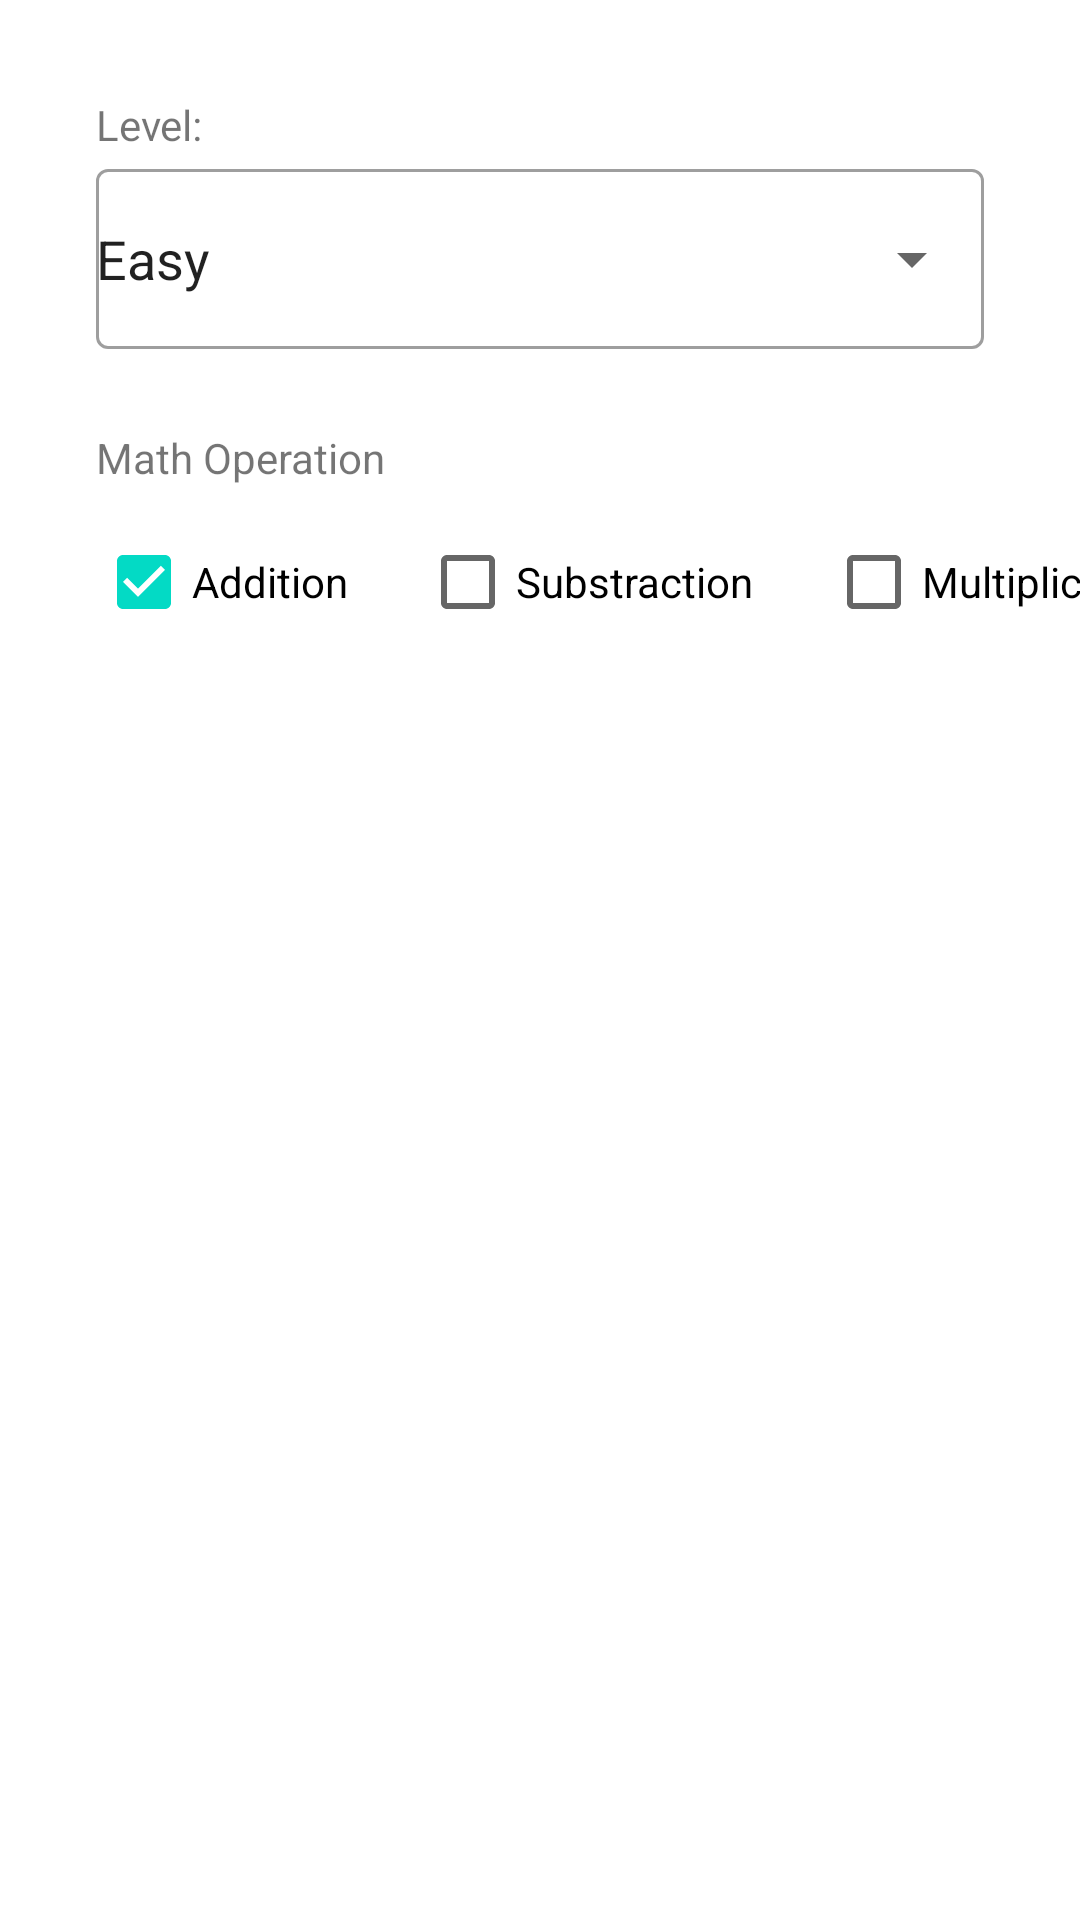

This screen was rendered from an Android layout file. Write that file and the resources it references.
<!-- AndroidManifest.xml: application theme Theme.Adv160921008Week2 -->
<!-- res/layout/fragment_option.xml -->
<?xml version="1.0" encoding="utf-8"?>
<FrameLayout xmlns:android="http://schemas.android.com/apk/res/android"
    xmlns:app="http://schemas.android.com/apk/res-auto"
    xmlns:tools="http://schemas.android.com/tools"
    android:layout_width="match_parent"
    android:layout_height="match_parent"
    tools:context=".optionFragment">

    <androidx.constraintlayout.widget.ConstraintLayout
        android:layout_width="match_parent"
        android:layout_height="wrap_content">

        <TextView
            android:id="@+id/textView"
            android:layout_width="wrap_content"
            android:layout_height="wrap_content"
            android:layout_marginStart="32dp"
            android:layout_marginTop="32dp"
            android:text="Level:"
            app:layout_constraintStart_toStartOf="parent"
            app:layout_constraintTop_toTopOf="parent" />

        <TextView
            android:id="@+id/textView2"
            android:layout_width="wrap_content"
            android:layout_height="wrap_content"
            android:layout_marginStart="32dp"
            android:layout_marginTop="92dp"
            android:text="Math Operation"
            app:layout_constraintStart_toStartOf="parent"
            app:layout_constraintTop_toBottomOf="@+id/textView" />

        <CheckBox
            android:id="@+id/checkBox"
            android:layout_width="wrap_content"
            android:layout_height="wrap_content"
            android:layout_marginStart="32dp"
            android:layout_marginTop="8dp"
            android:checked="true"
            android:text="Addition"
            app:layout_constraintStart_toStartOf="parent"
            app:layout_constraintTop_toBottomOf="@+id/textView2" />

        <CheckBox
            android:id="@+id/checkBox2"
            android:layout_width="wrap_content"
            android:layout_height="wrap_content"
            android:layout_marginStart="24dp"
            android:layout_marginTop="8dp"
            android:layout_marginBottom="32dp"
            android:text="Substraction"
            app:layout_constraintBottom_toBottomOf="parent"
            app:layout_constraintStart_toEndOf="@+id/checkBox"
            app:layout_constraintTop_toBottomOf="@+id/textView2" />

        <CheckBox
            android:id="@+id/checkBox3"
            android:layout_width="wrap_content"
            android:layout_height="wrap_content"
            android:layout_marginStart="24dp"
            android:layout_marginTop="8dp"
            android:text="Multiplication"
            app:layout_constraintStart_toEndOf="@+id/checkBox2"
            app:layout_constraintTop_toBottomOf="@+id/textView2" />

        <com.google.android.material.textfield.TextInputLayout
            style="@style/Widget.MaterialComponents.TextInputLayout.OutlinedBox"
            android:layout_width="0dp"
            android:layout_height="wrap_content"
            android:layout_marginStart="32dp"
            android:layout_marginEnd="32dp"
            app:endIconMode="dropdown_menu"
            app:layout_constraintEnd_toEndOf="parent"
            app:layout_constraintStart_toStartOf="parent"
            app:layout_constraintTop_toBottomOf="@+id/textView">

            <AutoCompleteTextView
                android:id="@+id/txtLevel"
                android:layout_width="match_parent"
                android:layout_height="60dp"
                android:layout_weight="1"
                android:text="Easy" />

        </com.google.android.material.textfield.TextInputLayout>
    </androidx.constraintlayout.widget.ConstraintLayout>
</FrameLayout>
<!-- resources referenced by this layout -->
<resources>
  <style name="Theme.Adv160921008Week2" parent="Theme.MaterialComponents.DayNight.DarkActionBar">
          
          <item name="colorPrimary">@color/purple_500</item>
          <item name="colorPrimaryVariant">@color/purple_700</item>
          <item name="colorOnPrimary">@color/white</item>
          
          <item name="colorSecondary">@color/teal_200</item>
          <item name="colorSecondaryVariant">@color/teal_700</item>
          <item name="colorOnSecondary">@color/black</item>
          
          <item name="android:statusBarColor">?attr/colorPrimaryVariant</item>
          
      </style>
  <!-- not gathered from this repository: default colours our renderer supplied (Android Studio template values) -->
  <color name="purple_500">#FF6200EE</color>
  <color name="purple_700">#FF3700B3</color>
  <color name="teal_200">#FF03DAC5</color>
  <color name="teal_700">#FF018786</color>
  <color name="black">#FF000000</color>
  <color name="white">#FFFFFFFF</color>
</resources>
